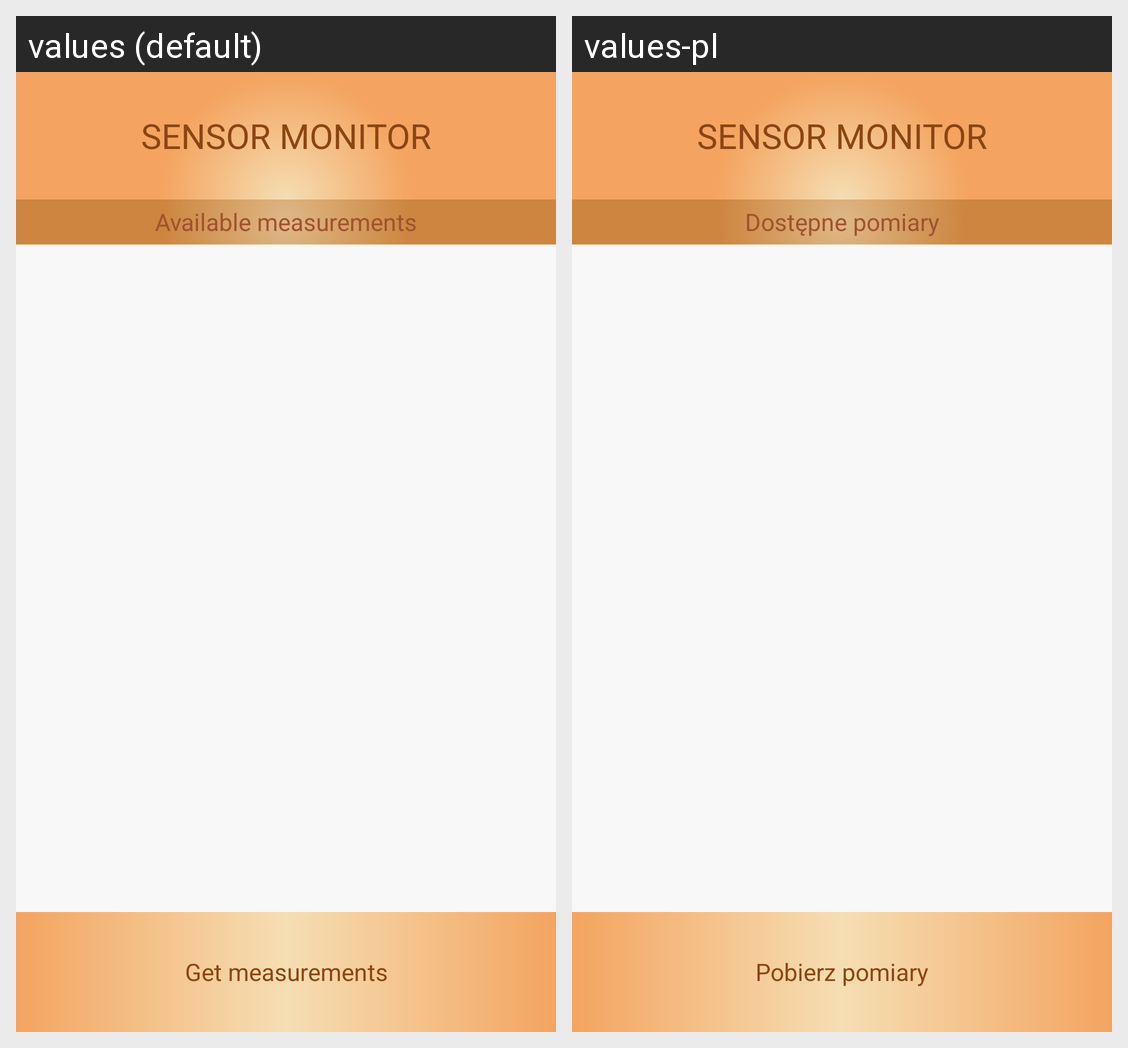

Translations of the strings shown on this Android screen, per locale in the grid:
Android screen res/layout/activity_sensor_monitor.xml rendered under 2 locales, left to right: values (default), values-pl. Device: Nexus 5 (rendered at 1080×1920; each locale shown at half size, 540×960, under a caption strip naming it); theme android:Theme.NoTitleBar.
Strings drawn on this screen, with the default value and each locale's value (text and hints the layout hard-codes, and strings that could not be matched under every locale, appear in the picture but are not listed):

title
  values: SENSOR MONITOR
  values-pl: SENSOR MONITOR

header_measurements
  values: Available measurements
  values-pl: Dostępne pomiary

get_measurements
  values: Get measurements
  values-pl: Pobierz pomiary
